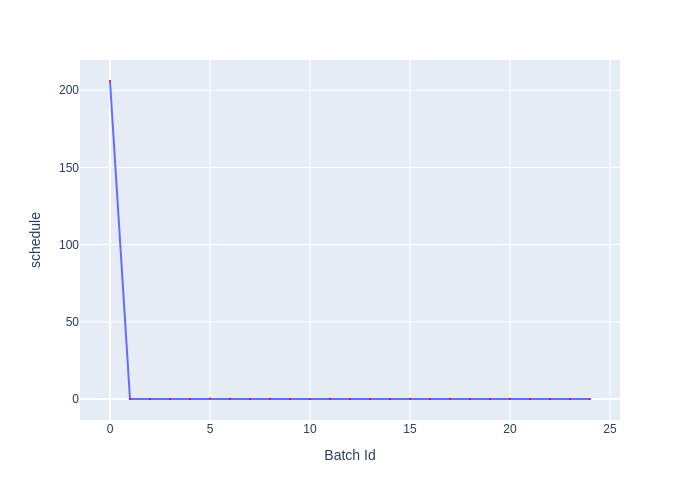

The table this chart was drawn from, first rows:
Batch Id, schedule
0, 206
1, 0.06494
2, 0.1262
3, 0.1269
4, 0.06307
5, 0.31
6, 0.1548
7, 0.05049
8, 0.1482
9, 0.13
10, 0.1169
11, 0.1358
12, 0.1284
13, 0.04917
14, 0.1235
15, 0.2761
16, 0.05281
17, 0.1486
18, 0.1264
19, 0.05272
20, 0.2763
21, 0.1111
22, 0.1087
23, 0.1112
24, 0.1174
